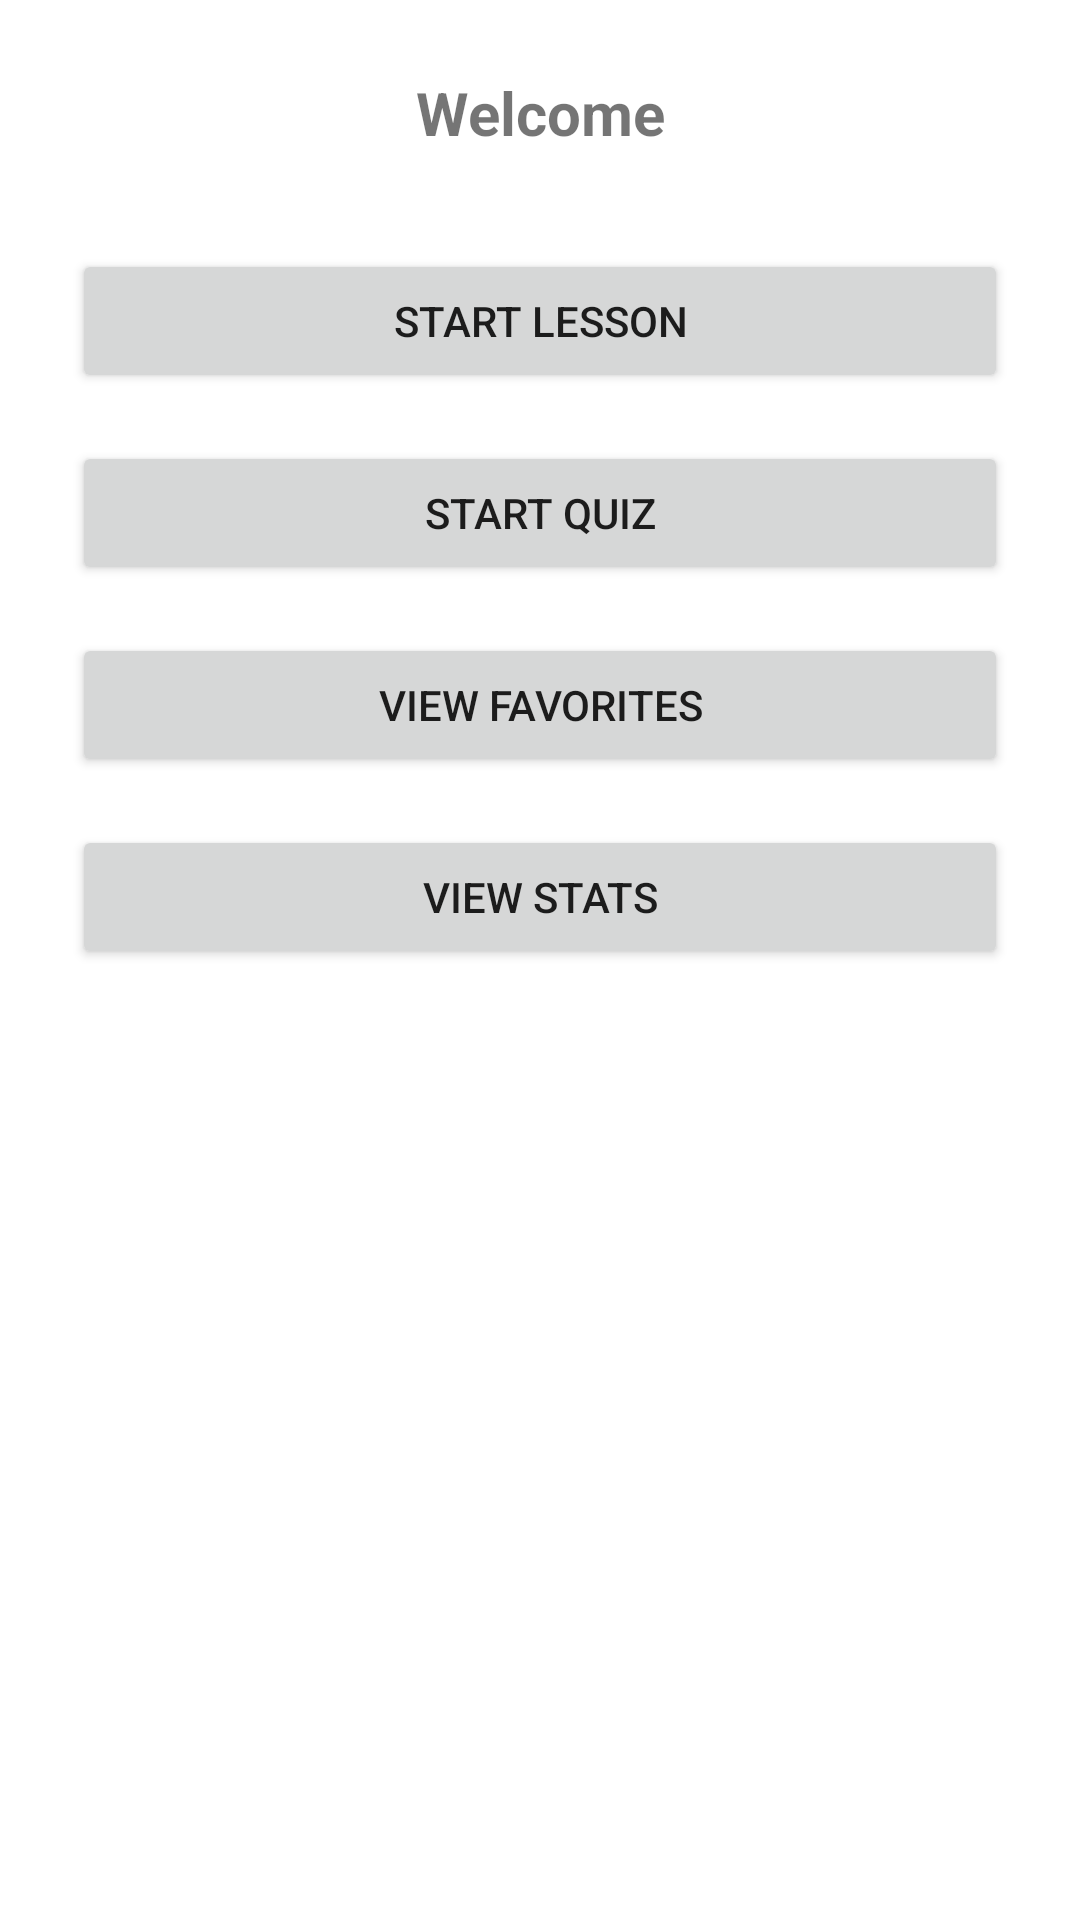

Produce the Android XML layout that renders to this screen, including the resource entries it uses.
<!-- AndroidManifest.xml: activity theme AppTheme -->
<!-- res/layout/main.xml -->
<?xml version="1.0" encoding="utf-8"?>
<LinearLayout xmlns:android="http://schemas.android.com/apk/res/android"
    android:id="@+id/mainLayout"
    android:layout_width="match_parent"
    android:layout_height="match_parent"
    android:orientation="vertical"
    android:padding="24dp"
    android:gravity="center_horizontal"
    android:background="#FFFFFF">

    <TextView
        android:id="@+id/welcomeText"
        android:layout_width="match_parent"
        android:layout_height="wrap_content"
        android:text="Welcome"
        android:textSize="20sp"
        android:textStyle="bold"
        android:gravity="center"
        android:layout_marginBottom="32dp" />

    <Button
        android:id="@+id/lessonButton"
        android:layout_width="match_parent"
        android:layout_height="wrap_content"
        android:text="Start Lesson"
        android:textAlignment="center"
        android:layout_marginBottom="16dp" />

    <Button
        android:id="@+id/quizButton"
        android:layout_width="match_parent"
        android:layout_height="wrap_content"
        android:text="Start Quiz"
        android:textAlignment="center"
        android:layout_marginBottom="16dp" />

    <Button
        android:id="@+id/favoritesButton"
        android:layout_width="match_parent"
        android:layout_height="wrap_content"
        android:text="View Favorites"
        android:textAlignment="center"
        android:layout_marginBottom="16dp" />

    <Button
        android:id="@+id/statsButton"
        android:layout_width="match_parent"
        android:layout_height="wrap_content"
        android:text="View Stats"
        android:textAlignment="center" />

</LinearLayout>
<!-- resources referenced by this layout -->
<resources>
  <style name="AppTheme" parent="Theme.AppCompat.Light.NoActionBar">
          <item name="colorPrimary">?attr/colorPrimary</item>
          <item name="colorPrimaryDark">?attr/colorPrimaryDark</item>
          <item name="colorAccent">?attr/colorAccent</item>
          <item name="android:windowBackground">@android:color/transparent</item>
      </style>
</resources>
